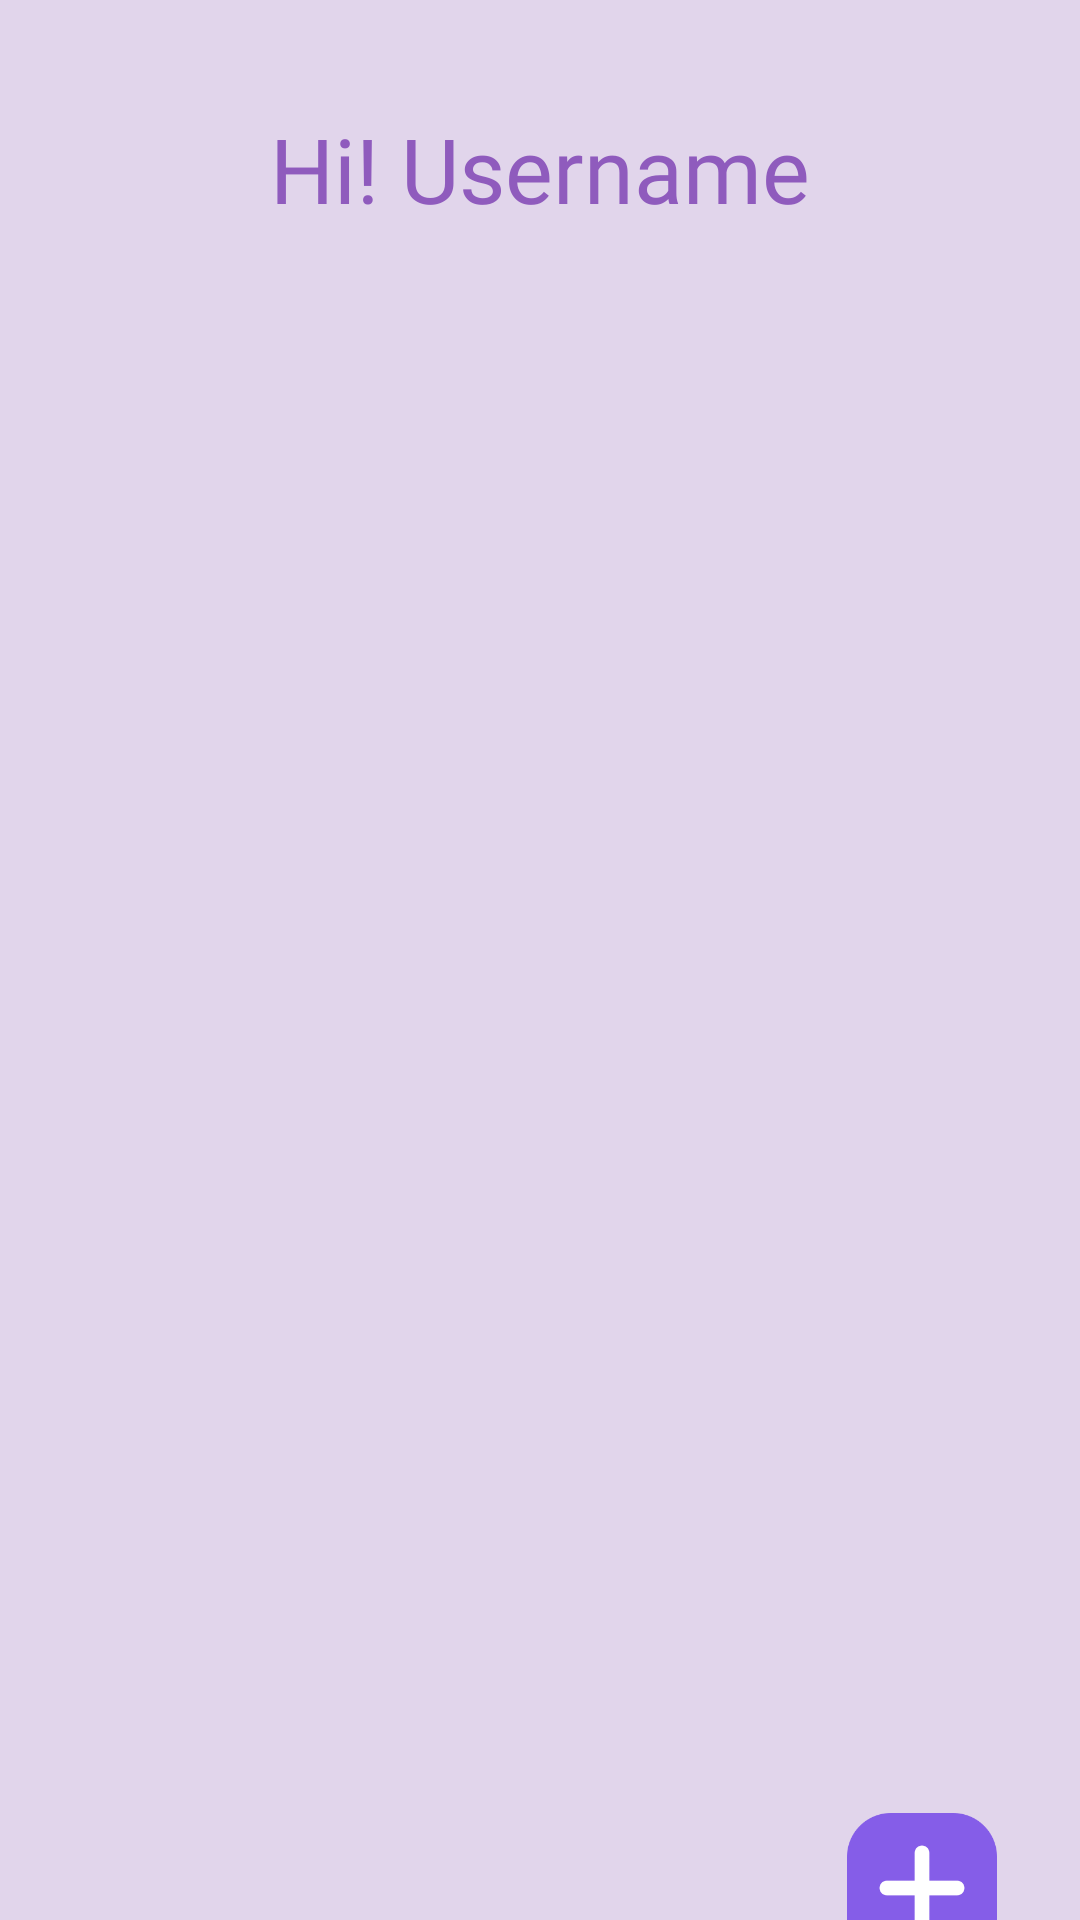

Here is an Android app screen rendered from its layout file. Give the layout XML and the strings, colors and styles it references.
<!-- AndroidManifest.xml: application theme Theme.Remoria -->
<!-- res/layout/activity_home.xml -->
<?xml version="1.0" encoding="utf-8"?>
<androidx.constraintlayout.widget.ConstraintLayout xmlns:android="http://schemas.android.com/apk/res/android"
    xmlns:app="http://schemas.android.com/apk/res-auto"
    xmlns:tools="http://schemas.android.com/tools"
    android:id="@+id/main"
    android:layout_width="match_parent"
    android:layout_height="match_parent"
    android:background="@color/lightpurple"
    tools:context=".Home">

    <TextView
        android:id="@+id/textView4"
        android:layout_width="wrap_content"
        android:layout_height="wrap_content"
        android:layout_marginTop="36dp"
        android:fontFamily="@font/cafebold"
        android:text="Hi! Username"
        android:textColor="@color/purple"
        android:textSize="30sp"
        app:layout_constraintEnd_toEndOf="parent"
        app:layout_constraintStart_toStartOf="parent"
        app:layout_constraintTop_toTopOf="parent" />

    <androidx.recyclerview.widget.RecyclerView
        android:id="@+id/recyclerView"
        android:layout_width="391dp"
        android:layout_height="502dp"
        android:layout_marginTop="40dp"
        app:layout_constraintEnd_toEndOf="parent"
        app:layout_constraintStart_toStartOf="parent"
        app:layout_constraintTop_toBottomOf="@+id/textView4"
        tools:ignore="MissingConstraints" />

    <ImageView
        android:id="@+id/addButton"
        android:layout_width="50dp"
        android:layout_height="56dp"
        android:src="@drawable/plus"
        app:layout_constraintBottom_toBottomOf="parent"
        app:layout_constraintEnd_toEndOf="parent"
        app:layout_constraintHorizontal_bias="0.911"
        app:layout_constraintStart_toStartOf="parent"
        app:layout_constraintTop_toBottomOf="@+id/recyclerView" />

</androidx.constraintlayout.widget.ConstraintLayout>
<!-- resources referenced by this layout -->
<resources>
  <color name="lightpurple">#e1d5eb</color>
  <color name="purple">#8f5bbd</color>
  <!-- drawable plus: png bitmap (drawable, 5461 bytes) -->
  <style name="Theme.Remoria" parent="Base.Theme.Remoria" />
  <style name="Base.Theme.Remoria" parent="Theme.Material3.DayNight.NoActionBar">
          
          
      </style>
</resources>
